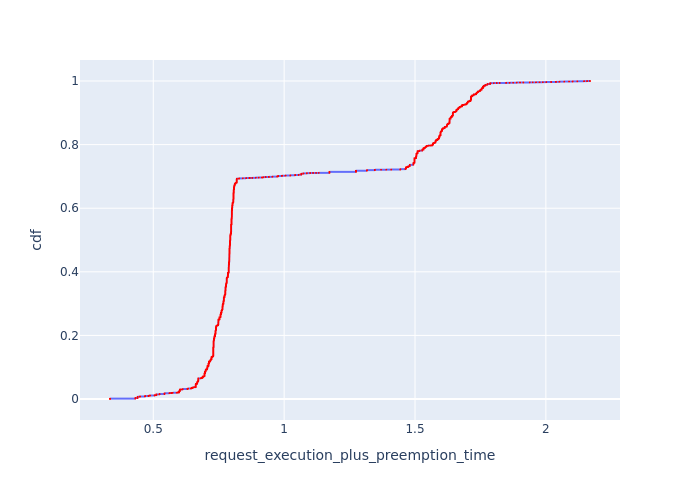

Source data for this figure (header and first rows):
, Request Id, request_execution_plus_preemption_time, cdf
11192, 11351, 0.3346, 8.793527963418924e-05
11193, 11355, 0.3346, 0.0001759
11194, 11356, 0.3346, 0.0002638
11195, 11359, 0.3346, 0.0003517
11196, 11360, 0.3346, 0.0004397
11197, 11361, 0.3346, 0.0005276
11198, 11363, 0.3346, 0.0006155
11199, 11364, 0.3346, 0.0007035
11200, 11365, 0.3346, 0.0007914
11201, 11366, 0.3346, 0.0008794
11202, 11368, 0.3346, 0.0009673
11203, 11370, 0.3346, 0.001055
11204, 11371, 0.3346, 0.001143
345, 485, 0.4314, 0.001231
346, 486, 0.4314, 0.001319
347, 487, 0.4314, 0.001407
348, 488, 0.4314, 0.001495
349, 489, 0.4314, 0.001583
350, 490, 0.4314, 0.001671
351, 492, 0.4314, 0.001759
352, 493, 0.4314, 0.001847
353, 494, 0.4314, 0.001935
354, 495, 0.4314, 0.002023
355, 496, 0.4314, 0.00211
356, 497, 0.4314, 0.002198
357, 498, 0.4314, 0.002286
358, 501, 0.4314, 0.002374
359, 502, 0.4314, 0.002462
360, 504, 0.4314, 0.00255
361, 505, 0.4314, 0.002638
362, 506, 0.4314, 0.002726
363, 507, 0.4314, 0.002814
364, 508, 0.4314, 0.002902
365, 509, 0.4314, 0.00299
366, 510, 0.4314, 0.003078
367, 511, 0.4314, 0.003166
11111, 11260, 0.4403, 0.003254
11112, 11261, 0.4403, 0.003342
11113, 11263, 0.4403, 0.003429
11114, 11264, 0.4403, 0.003517
11115, 11266, 0.4403, 0.003605
11116, 11269, 0.4403, 0.003693
11117, 11270, 0.4403, 0.003781
11118, 11272, 0.4403, 0.003869
11119, 11275, 0.4403, 0.003957
11120, 11276, 0.4403, 0.004045
11121, 11281, 0.4403, 0.004133
11122, 11285, 0.4403, 0.004221
11123, 11288, 0.4403, 0.004309
11124, 11291, 0.4403, 0.004397
11125, 11292, 0.4403, 0.004485
11126, 11293, 0.4403, 0.004573
11127, 11296, 0.4403, 0.004661
11128, 11302, 0.4403, 0.004749
11129, 11303, 0.4403, 0.004836
11130, 11304, 0.4403, 0.004924
11131, 11305, 0.4403, 0.005012
11132, 11306, 0.4403, 0.0051
11133, 11307, 0.4403, 0.005188
11134, 11308, 0.4403, 0.005276
... 11,312 more rows
